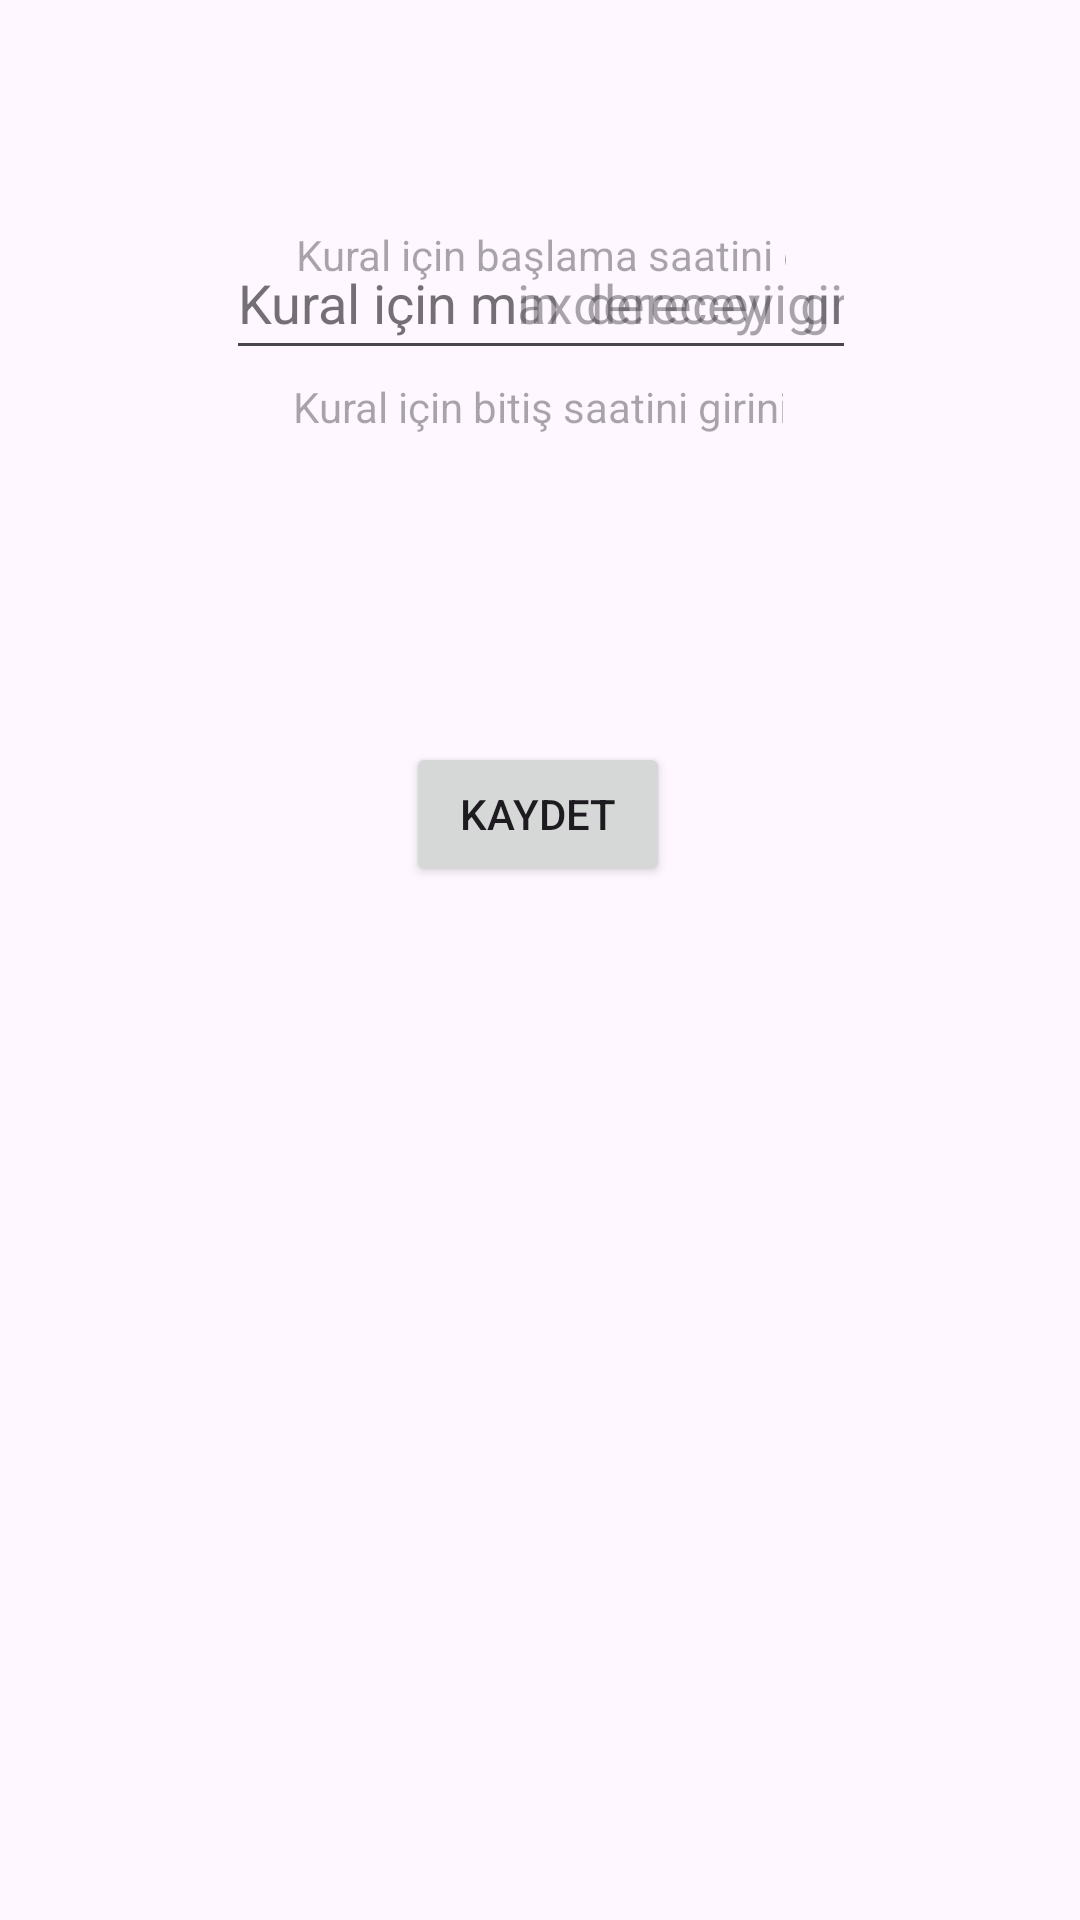

Layout XML and referenced resources for this Android screen:
<!-- AndroidManifest.xml: application theme Theme.PrizProjem -->
<!-- res/layout/fragment_kural_ekleme.xml -->
<?xml version="1.0" encoding="utf-8"?>
<androidx.constraintlayout.widget.ConstraintLayout xmlns:android="http://schemas.android.com/apk/res/android"
    xmlns:app="http://schemas.android.com/apk/res-auto"
    xmlns:tools="http://schemas.android.com/tools"
    android:layout_width="match_parent"
    android:layout_height="match_parent"
    tools:context=".KuralEklemeFragment">


    <EditText
        android:id="@+id/kural1Text"
        android:layout_width="wrap_content"
        android:layout_height="wrap_content"
        android:ems="10"
        android:hint="Kural için min dereceyi giriniz"
        android:inputType="number"
        android:minHeight="48dp"
        app:layout_constraintBottom_toBottomOf="parent"
        app:layout_constraintEnd_toEndOf="parent"
        app:layout_constraintHorizontal_bias="0.502"
        app:layout_constraintStart_toStartOf="parent"
        app:layout_constraintTop_toTopOf="parent"
        app:layout_constraintVertical_bias="0.127"
        tools:ignore="DuplicateClickableBoundsCheck" />

    <EditText
        android:id="@+id/kural2Text"
        android:layout_width="wrap_content"
        android:layout_height="wrap_content"
        android:ems="10"
        android:hint="Kural için max dereceyi giriniz"
        android:inputType="number"
        android:minHeight="48dp"
        app:layout_constraintBottom_toBottomOf="parent"
        app:layout_constraintEnd_toEndOf="parent"
        app:layout_constraintHorizontal_bias="0.502"
        app:layout_constraintStart_toStartOf="parent"
        app:layout_constraintTop_toTopOf="parent"
        app:layout_constraintVertical_bias="0.127"
        tools:ignore="DuplicateClickableBoundsCheck" />

    <TextView
        android:id="@+id/kural3BaslangicText"
        android:layout_width="wrap_content"
        android:layout_height="wrap_content"
        android:ems="10"
        android:hint="Kural için başlama saatini giriniz"
        android:inputType="datetime|time"
        android:minHeight="48dp"
        app:layout_constraintBottom_toBottomOf="parent"
        app:layout_constraintEnd_toEndOf="parent"
        app:layout_constraintHorizontal_bias="0.502"
        app:layout_constraintStart_toStartOf="parent"
        app:layout_constraintTop_toTopOf="parent"
        app:layout_constraintVertical_bias="0.127"
        tools:ignore="MissingConstraints" />

    <TextView
        android:id="@+id/kural3BitisText"
        android:layout_width="wrap_content"
        android:layout_height="wrap_content"
        android:ems="10"
        android:hint="Kural için bitiş saatini giriniz"
        android:inputType="datetime|time"
        android:minHeight="48dp"
        app:layout_constraintBottom_toBottomOf="parent"
        app:layout_constraintEnd_toEndOf="parent"
        app:layout_constraintHorizontal_bias="0.497"
        app:layout_constraintStart_toStartOf="parent"
        app:layout_constraintTop_toTopOf="parent"
        app:layout_constraintVertical_bias="0.213" />

    <Button
        android:id="@+id/kaydetButon"
        android:layout_width="wrap_content"
        android:layout_height="wrap_content"
        android:layout_marginTop="124dp"
        android:text="Kaydet"
        app:layout_constraintEnd_toEndOf="parent"
        app:layout_constraintHorizontal_bias="0.498"
        app:layout_constraintStart_toStartOf="parent"
        app:layout_constraintTop_toBottomOf="@+id/kural1Text" />

</androidx.constraintlayout.widget.ConstraintLayout>
<!-- resources referenced by this layout -->
<resources>
  <style name="Theme.PrizProjem" parent="Base.Theme.PrizProjem" />
  <style name="Base.Theme.PrizProjem" parent="Theme.Material3.DayNight.NoActionBar">
          
          
      </style>
</resources>
